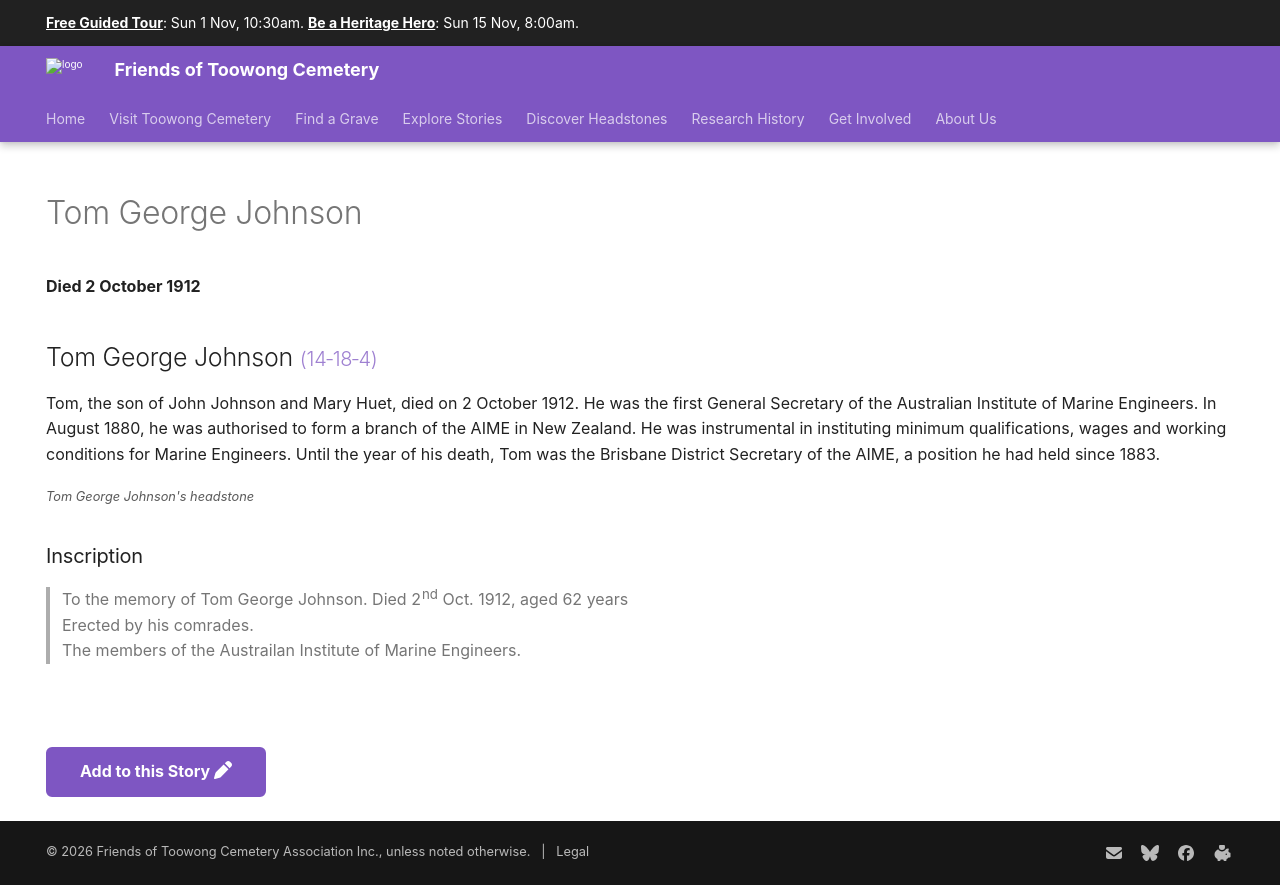

repository: 1871fotc/1871fotc.github.io · page: research/tom-george-johnson/index.html · generator: mkdocs

---
title: Tom George Johnson
description: The first General Secretary of the Australian Institute of Marine Engineers
hide:
  - toc
  - navigation 
---

# Tom George Johnson

**Died 2 October 1912**

--8<-- "snippets/tom-george-johnson.md"

### Inscription

> To the memory of Tom George Johnson. Died 2^nd^ Oct. 1912, aged 62 years <br>
> Erected by his comrades. <br>
> The members of the Austrailan Institute of Marine Engineers.

--8<-- "snippets/add-to-this-story.md"
